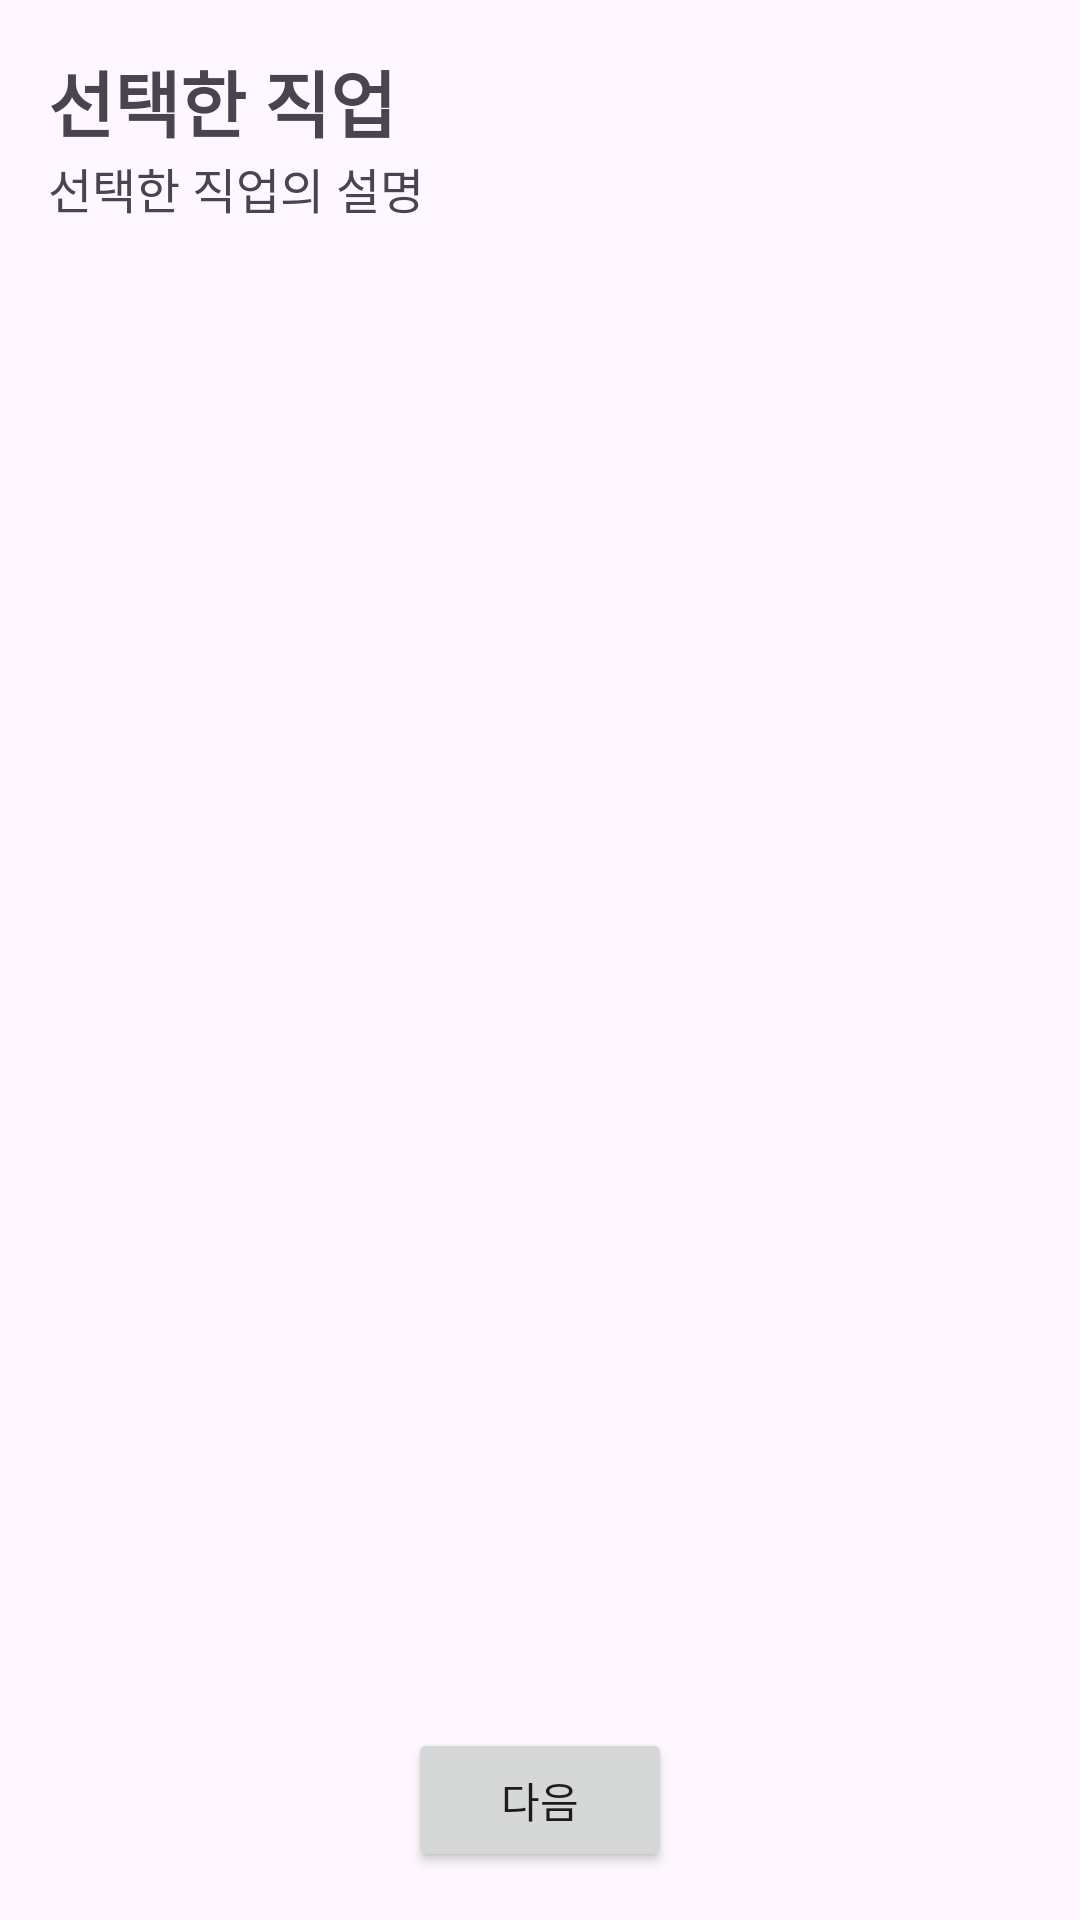

Write the Android layout XML for this screen, with the resource values it uses.
<!-- AndroidManifest.xml: application theme Theme.IdealWorldCup -->
<!-- res/layout/fragment_confirmation.xml -->
<?xml version="1.0" encoding="utf-8"?>
<androidx.constraintlayout.widget.ConstraintLayout xmlns:android="http://schemas.android.com/apk/res/android"
    xmlns:app="http://schemas.android.com/apk/res-auto"
    xmlns:tools="http://schemas.android.com/tools"
    android:layout_width="match_parent"
    android:layout_height="match_parent"
    android:padding="16dp">

    
    <TextView
        android:id="@+id/textView_selectedJobName"
        android:layout_width="match_parent"
        android:layout_height="wrap_content"
        android:text="선택한 직업"
        android:textSize="24sp"
        android:textStyle="bold"
        app:layout_constraintTop_toTopOf="parent"
        app:layout_constraintStart_toStartOf="parent"
        app:layout_constraintEnd_toEndOf="parent" />

    
    <TextView
        android:id="@+id/textView_selectedJobDescription"
        android:layout_width="match_parent"
        android:layout_height="0dp"
        android:text="선택한 직업의 설명"
        android:textSize="16sp"
        app:layout_constraintTop_toBottomOf="@+id/textView_selectedJobName"
        app:layout_constraintStart_toStartOf="parent"
        app:layout_constraintEnd_toEndOf="parent"
        app:layout_constraintBottom_toTopOf="@+id/button_next"
        app:layout_constraintVertical_weight="1" />

    
    <Button
        android:id="@+id/button_next"
        android:layout_width="wrap_content"
        android:layout_height="wrap_content"
        android:text="다음"
        app:layout_constraintEnd_toEndOf="parent"
        app:layout_constraintStart_toStartOf="parent"
        app:layout_constraintBottom_toBottomOf="parent" />

</androidx.constraintlayout.widget.ConstraintLayout>
<!-- resources referenced by this layout -->
<resources>
  <style name="Theme.IdealWorldCup" parent="Base.Theme.IdealWorldCup" />
  <style name="Base.Theme.IdealWorldCup" parent="Theme.Material3.DayNight.NoActionBar">
          
          
      </style>
</resources>
